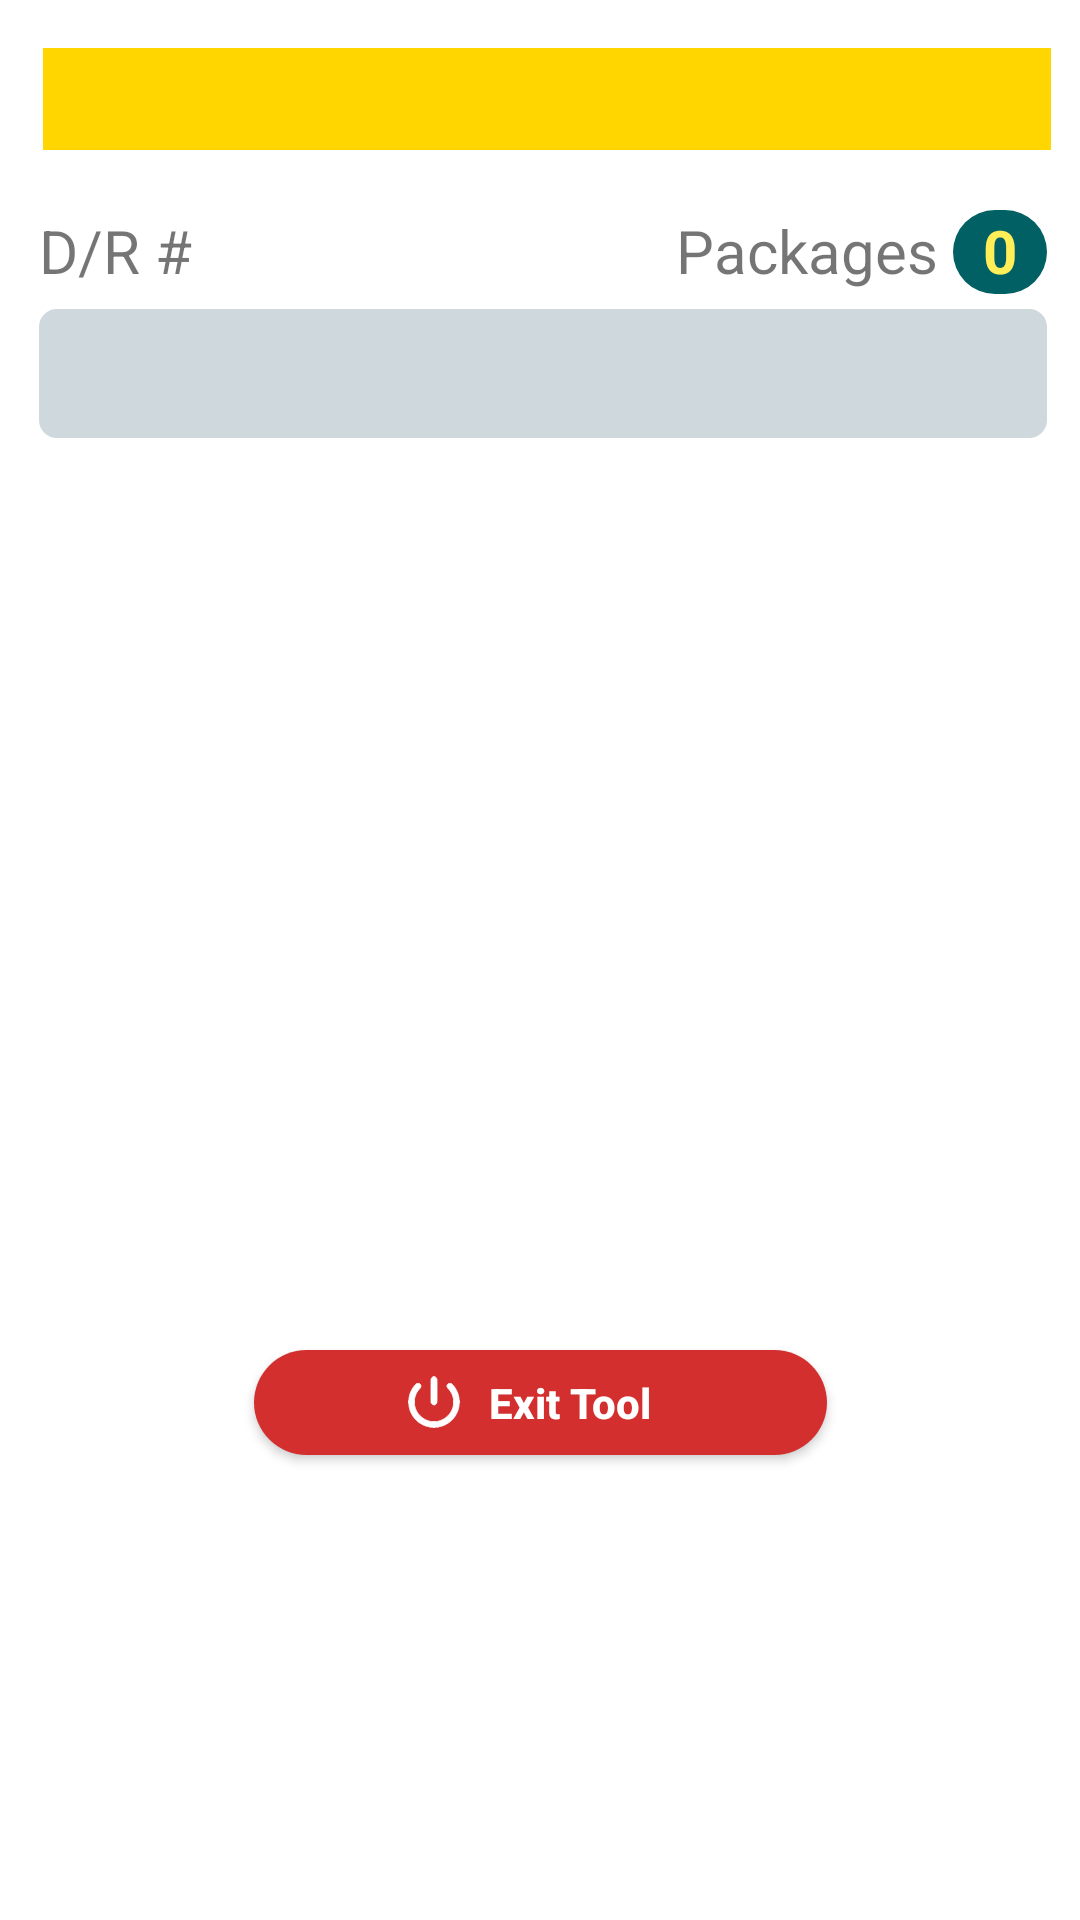

Produce the Android XML layout that renders to this screen, including the resource entries it uses.
<!-- AndroidManifest.xml: application theme Theme.FastApp -->
<!-- res/layout/activity_main_receipt.xml -->
<?xml version="1.0" encoding="utf-8"?>
<androidx.constraintlayout.widget.ConstraintLayout xmlns:android="http://schemas.android.com/apk/res/android"
    xmlns:app="http://schemas.android.com/apk/res-auto"
    xmlns:tools="http://schemas.android.com/tools"
    android:layout_width="match_parent"
    android:layout_height="match_parent"
    tools:context=".MainReceiptActivity">




























    <Spinner
        android:id="@+id/cbWarehouse"
        android:layout_width="336dp"
        android:layout_height="34dp"
        android:layout_centerVertical="true"
        android:layout_marginLeft="5dp"
        android:layout_marginTop="16dp"
        android:background="@color/md_yellow_A700"
        android:gravity="center"
        android:textColor="@color/md_light_blue_600"
        android:textSize="20dp"
        app:layout_constraintEnd_toEndOf="parent"
        app:layout_constraintHorizontal_bias="0.493"
        app:layout_constraintStart_toStartOf="parent"
        app:layout_constraintTop_toTopOf="parent" />

    <LinearLayout
        android:id="@+id/linearLayout"
        android:layout_width="336dp"
        android:layout_height="380dp"
        android:layout_centerVertical="true"
        android:layout_marginTop="5dp"
        android:orientation="vertical"
        app:layout_constraintEnd_toEndOf="parent"
        app:layout_constraintHorizontal_bias="0.536"
        app:layout_constraintStart_toStartOf="parent"
        app:layout_constraintTop_toBottomOf="@+id/cbWarehouse">

        <LinearLayout
            android:layout_width="match_parent"
            android:layout_height="wrap_content"
            android:layout_centerVertical="false"
            android:layout_marginTop="15dp">

            <TextView
                android:id="@+id/lbDR"
                android:layout_width="55dp"
                android:layout_height="28dp"
                android:layout_marginLeft="0dp"
                android:text="D/R #"
                android:textSize="20sp" />

            <View
                android:layout_width="0dp"
                android:layout_height="0dp"
                android:layout_weight="1" />

            <TextView
                android:id="@+id/lbPackages"
                android:layout_width="wrap_content"
                android:layout_height="28dp"
                android:text="Packages"
                android:textSize="20sp" />

            <TextView
                android:id="@+id/lbPackagesCnt"
                android:layout_width="wrap_content"
                android:layout_height="28dp"
                android:layout_marginLeft="5dp"
                android:background="@drawable/label_bg"
                android:paddingLeft="10dp"
                android:paddingRight="10dp"
                android:text="0"
                android:textColor="@color/md_yellow_400"
                android:textSize="20sp"
                android:textStyle="bold" />

        </LinearLayout>

        <EditText
            android:id="@+id/editTextDR"
            android:layout_width="match_parent"
            android:layout_height="43dp"
            android:layout_marginTop="5dp"
            android:background="@drawable/edit_text_background"
            android:ems="10"
            android:inputType="textPersonName"
            android:minHeight="50dp"
            android:paddingLeft="5dp"
            android:paddingRight="5dp"
            android:textColor="@drawable/edit_text_color"
            android:textSize="20sp"
            app:layout_constraintTop_toBottomOf="@+id/lbDR"
            tools:layout_editor_absoluteX="32dp" />

        <LinearLayout
            android:id="@+id/llCamera"
            android:layout_width="match_parent"
            android:layout_height="64dp"
            android:layout_centerVertical="true"
            android:layout_marginTop="20dp"
            android:background="@color/md_light_blue_50"
            android:gravity="center"
            android:visibility="gone">

            <TextView
                android:id="@+id/lbTakePictureOf"
                android:layout_width="106dp"
                android:layout_height="36dp"
                android:layout_marginLeft="10dp"
                android:gravity="center"
                android:text="Take Picture Of Cargo"
                android:textSize="13sp" />

            <ImageButton
                android:id="@+id/takeAPictureBtn"
                android:layout_width="60dp"
                android:layout_height="60dp"
                android:layout_marginLeft="10dp"
                android:background="@drawable/ic_camera"
                android:scaleX="1.5"
                android:scaleY="1.5" />

            <ImageView
                android:id="@+id/imageArrow"
                android:layout_width="30dp"
                android:layout_height="30dp"
                android:layout_marginLeft="10dp"
                android:src="@drawable/ic_leftarrow"
                android:topLeftRadius="20dp"
                android:topRightRadius="20dp"
                android:rotation="180"
                tools:ignore="MissingConstraints"></ImageView>

            <ImageView
                android:id="@+id/imageView1"
                android:layout_width="60dp"
                android:layout_height="60dp"
                android:src="@drawable/ic_box2"
                android:topLeftRadius="20dp"
                android:topRightRadius="20dp"
                android:layout_marginLeft="10dp"
                tools:ignore="MissingConstraints"></ImageView>

        </LinearLayout>

    </LinearLayout>

    <androidx.appcompat.widget.AppCompatButton
        android:id="@+id/logoutBtn"
        style="@style/Button3Red"
        android:layout_width="191dp"
        android:layout_height="35dp"
        android:layout_marginTop="3dp"
        android:drawableLeft="@drawable/ic_powerwhite"
        android:paddingStart="50dp"
        android:paddingEnd="50dp"
        android:text="Exit Tool"
        app:layout_constraintBottom_toBottomOf="parent"
        app:layout_constraintEnd_toEndOf="parent"
        app:layout_constraintStart_toStartOf="parent"
        app:layout_constraintTop_toBottomOf="@+id/linearLayout"
        app:layout_constraintVertical_bias="0.072" />

</androidx.constraintlayout.widget.ConstraintLayout>
<!-- resources referenced by this layout -->
<resources>
  <color name="md_light_blue_50">#E1F5FE</color>
  <color name="md_light_blue_600">#039BE5</color>
  <color name="md_orange_900">#E65100</color>
  <color name="md_yellow_400">#FFEE58</color>
  <color name="md_yellow_A700">#FFD600</color>
  <!-- drawable edit_text_color (drawable) -->
  <?xml version="1.0" encoding="utf-8"?>
  <selector xmlns:android="http://schemas.android.com/apk/res/android">
      <item android:state_pressed="true"
          android:color="#000000"/> 
      <item android:state_focused="true"
          android:color="@color/md_yellow_500"/>
      <item android:color="#000000"/> 
  </selector>
  <!-- drawable label_bg (drawable) -->
  <?xml version="1.0" encoding="utf-8"?>
  <shape xmlns:android="http://schemas.android.com/apk/res/android">
      android:shape="rectangle">
      <solid android:color="@color/md_cyan_900"/>
      <corners android:topRightRadius="30dp"
          android:topLeftRadius="30dp"
          android:bottomLeftRadius="30dp"
          android:bottomRightRadius="30dp" />
  </shape>
  <string name="app_subtitle_mainreceipt">Main Receipt Scanning Tool</string>
  <style name="Button3Red" parent="Widget.AppCompat.Button.Colored">
          <item name="android:background">@drawable/button_red_bg</item>
          <item name="android:textColor">#FFF</item>
          <item name="android:textStyle">bold</item>
          <item name="android:textAllCaps">false</item>
          <item name="android:insetTop">0dp</item>
          <item name="android:insetBottom">0dp</item>
      </style>
  <style name="Theme.FastApp" parent="Theme.MaterialComponents.DayNight.DarkActionBar">
          
          <item name="colorPrimary">@color/md_blue_900</item>
          <item name="colorPrimaryVariant">@color/md_teal_700</item>
          <item name="colorOnPrimary">@color/md_white_1000</item>
          
          <item name="colorSecondary">@color/md_teal_200</item>
          <item name="colorSecondaryVariant">@color/md_teal_700</item>
          <item name="colorOnSecondary">@color/md_black_1000</item>
          
          <item name="android:statusBarColor" tools:targetApi="l">?attr/colorPrimaryVariant</item>
          
      </style>
  <color name="md_red_900">#B71C1C</color>
  <color name="md_blue_grey_100">#CFD8DC</color>
  <color name="md_yellow_500">#FFEB3B</color>
  <color name="md_cyan_900">#006064</color>
  <!-- drawable button_red_bg (drawable) -->
  <?xml version="1.0" encoding="utf-8"?>
  <shape xmlns:android="http://schemas.android.com/apk/res/android"
      android:shape="rectangle">
      <solid android:color="@color/md_red_700"/>
      <corners android:radius="30dp" />
  </shape>
  <color name="md_blue_900">#0D47A1</color>
  <color name="md_teal_700">#00796B</color>
  <color name="md_white_1000">#ffffff</color>
  <color name="md_teal_200">#80CBC4</color>
  <color name="md_black_1000">#000000</color>
  <color name="md_red_700">#D32F2F</color>
</resources>
